The GitHub repository 123675/data contains a labelled image folder "aurora_train" with 5 categories: drapery aurora, hotspot aurora, multiple arcs aurora, radial aurora, single arc aurora. Examples follow, each with its label.

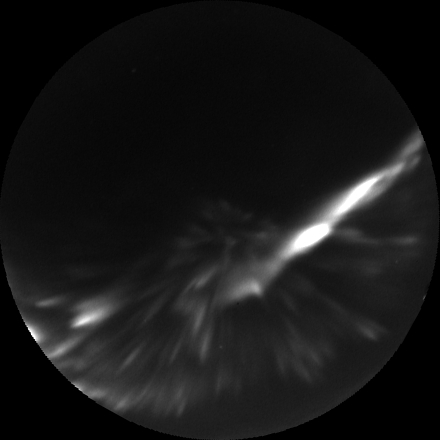
Label: hotspot aurora

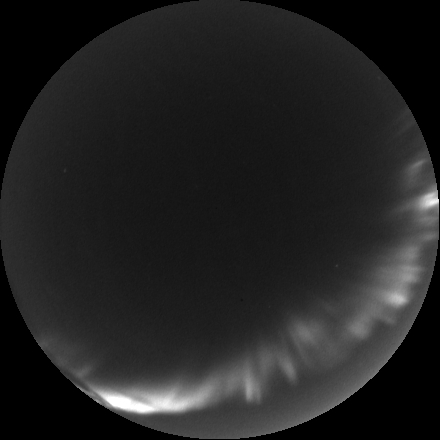
Label: single arc aurora

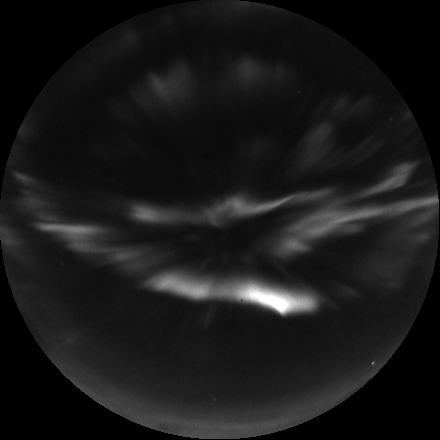
Label: radial aurora

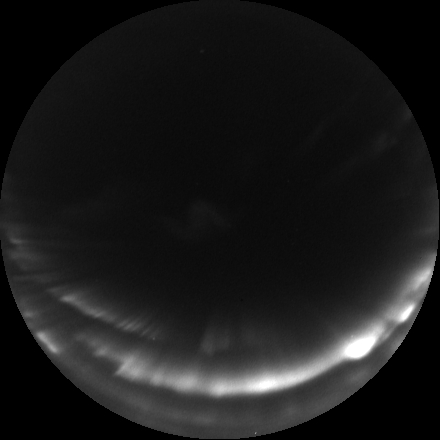
Label: multiple arcs aurora

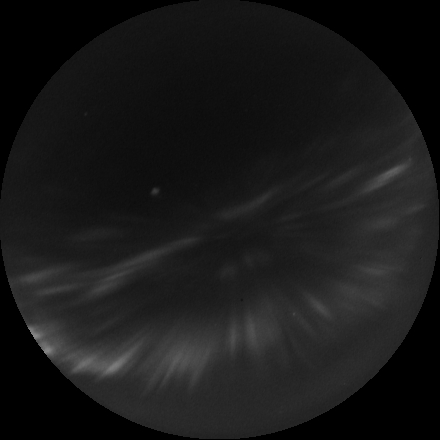
Label: radial aurora

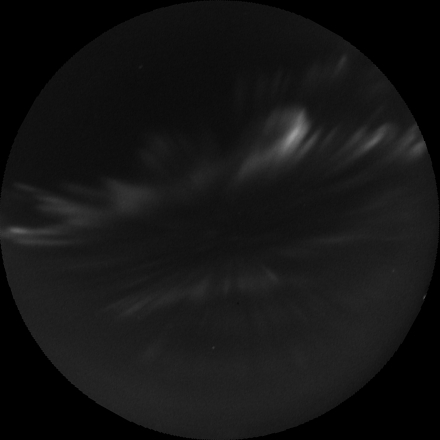
Label: drapery aurora
